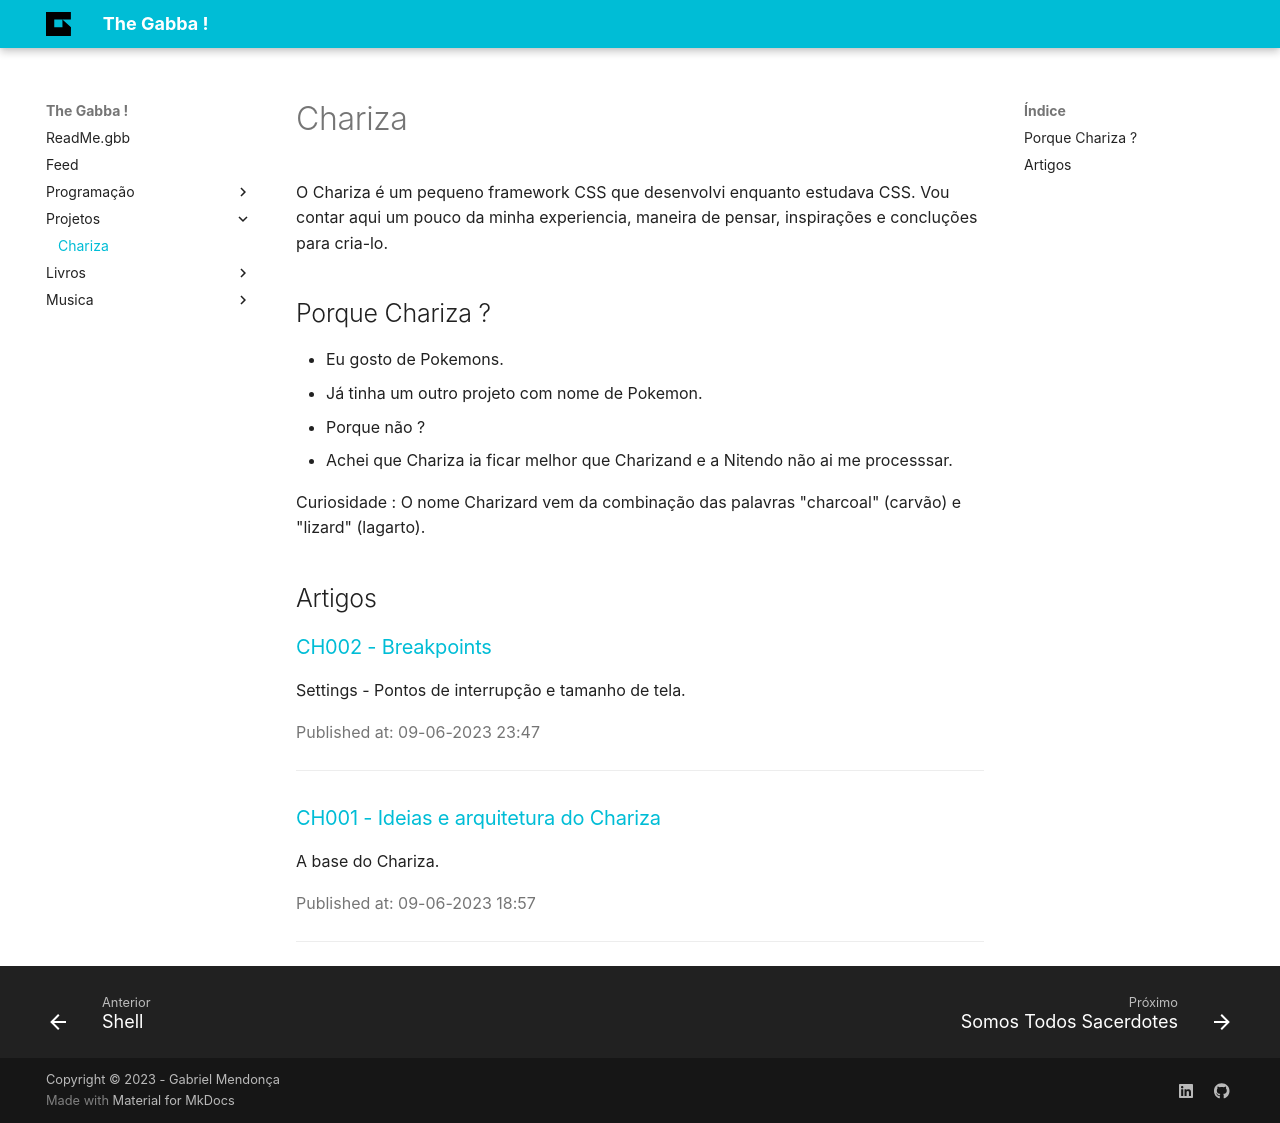

repository: GabbaMendonca/blog · page: projetos/chariza/index.html · generator: mkdocs

O Chariza é um pequeno framework CSS que desenvolvi enquanto estudava CSS.
Vou contar aqui um pouco da minha experiencia, maneira de pensar, inspirações e concluções para cria-lo.

## Porque Chariza ?

 - Eu gosto de Pokemons.
 - Já tinha um outro projeto com nome de Pokemon.
 - Porque não ?
 - Achei que Chariza ia ficar melhor que Charizand e a Nitendo não ai me processsar.

Curiosidade : O nome Charizard vem da combinação das palavras "charcoal" (carvão) e "lizard" (lagarto).

## Artigos

{{ blog_content chariza }}
